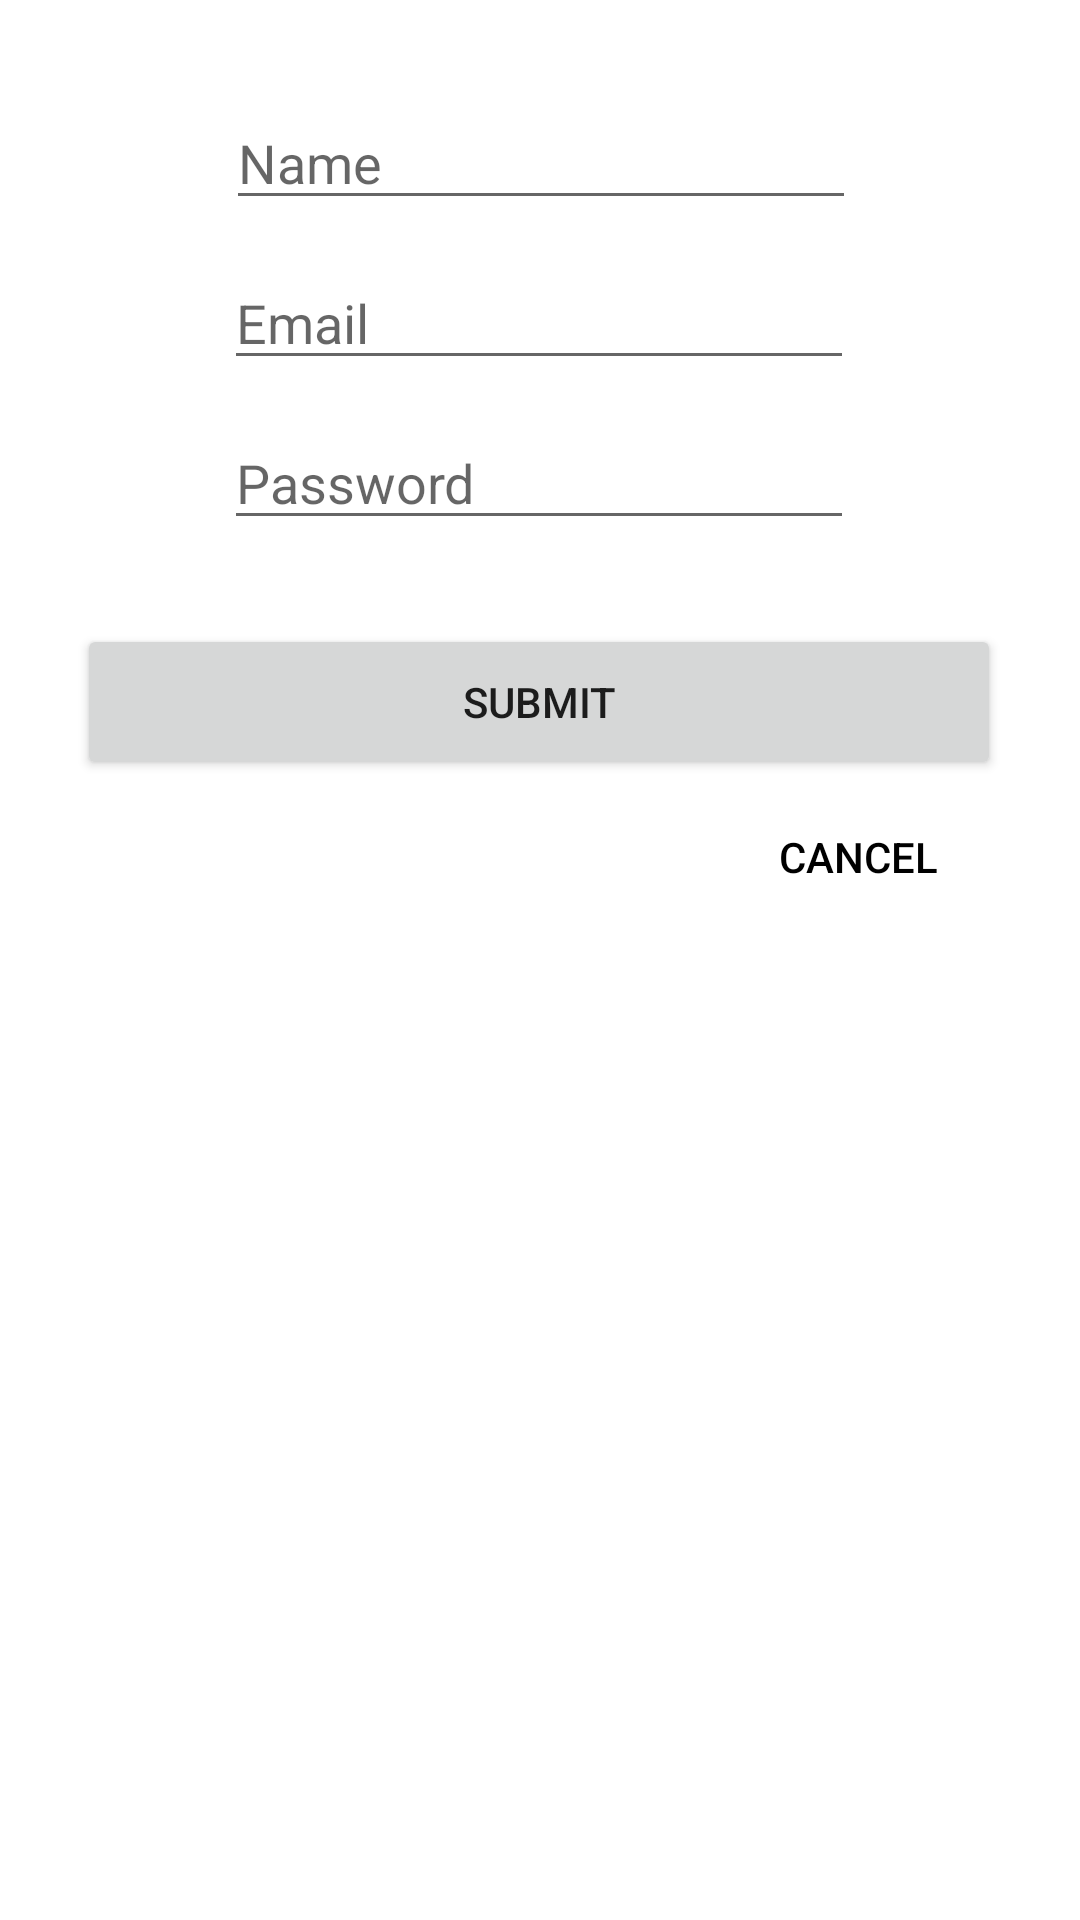

Produce the Android XML layout that renders to this screen, including the resource entries it uses.
<!-- AndroidManifest.xml: application theme Theme.Group25_InClass04 -->
<!-- res/layout/fragment_register.xml -->
<?xml version="1.0" encoding="utf-8"?>
<androidx.constraintlayout.widget.ConstraintLayout xmlns:android="http://schemas.android.com/apk/res/android"
    xmlns:app="http://schemas.android.com/apk/res-auto"
    xmlns:tools="http://schemas.android.com/tools"
    android:id="@+id/frameLayout3"
    android:layout_width="match_parent"
    android:layout_height="match_parent"
    tools:context=".RegisterFragment">

    <EditText
        android:id="@+id/editTextPersonName"
        android:layout_width="wrap_content"
        android:layout_height="wrap_content"
        android:layout_marginTop="32dp"
        android:ems="10"
        android:hint="@string/name_textbox_hint"
        android:inputType="textPersonName"
        app:layout_constraintEnd_toEndOf="parent"
        app:layout_constraintHorizontal_bias="0.502"
        app:layout_constraintStart_toStartOf="parent"
        app:layout_constraintTop_toTopOf="parent" />

    <EditText
        android:id="@+id/editTextPersonEmail"
        android:layout_width="wrap_content"
        android:layout_height="wrap_content"
        android:layout_marginTop="12dp"
        android:ems="10"
        android:hint="@string/email_textbox_hint"
        android:inputType="textPersonName"
        app:layout_constraintEnd_toEndOf="parent"
        app:layout_constraintHorizontal_bias="0.497"
        app:layout_constraintStart_toStartOf="parent"
        app:layout_constraintTop_toBottomOf="@+id/editTextPersonName" />

    <EditText
        android:id="@+id/editTextPersonPassword"
        android:layout_width="wrap_content"
        android:layout_height="wrap_content"
        android:layout_marginTop="12dp"
        android:ems="10"
        android:hint="@string/password_textbox_hint"
        android:inputType="textPersonName"
        app:layout_constraintEnd_toEndOf="parent"
        app:layout_constraintHorizontal_bias="0.497"
        app:layout_constraintStart_toStartOf="parent"
        app:layout_constraintTop_toBottomOf="@+id/editTextPersonEmail" />

    <Button
        android:id="@+id/button_submit"
        android:layout_width="308dp"
        android:layout_height="52dp"
        android:layout_marginTop="28dp"
        android:text="@string/update_submit_button_label"
        app:layout_constraintEnd_toEndOf="parent"
        app:layout_constraintHorizontal_bias="0.495"
        app:layout_constraintStart_toStartOf="parent"
        app:layout_constraintTop_toBottomOf="@+id/editTextPersonPassword" />

    <Button
        android:id="@+id/button_cancel"
        android:layout_width="95dp"
        android:layout_height="43dp"
        android:layout_marginTop="4dp"
        android:background="@android:color/transparent"
        android:text="@string/update_cancel_button_label"
        android:textColor="#000000"
        app:layout_constraintEnd_toEndOf="parent"
        app:layout_constraintHorizontal_bias="0.901"
        app:layout_constraintStart_toStartOf="parent"
        app:layout_constraintTop_toBottomOf="@+id/button_submit" />
</androidx.constraintlayout.widget.ConstraintLayout>
<!-- resources referenced by this layout -->
<resources>
  <string name="email_textbox_hint">Email</string>
  <string name="name_textbox_hint">Name</string>
  <string name="password_textbox_hint">Password</string>
  <string name="update_cancel_button_label">Cancel</string>
  <string name="update_submit_button_label">Submit</string>
  <style name="Theme.Group25_InClass04" parent="Theme.MaterialComponents.DayNight.DarkActionBar">
          
          <item name="colorPrimary">@color/purple_500</item>
          <item name="colorPrimaryVariant">@color/purple_700</item>
          <item name="colorOnPrimary">@color/white</item>
          
          <item name="colorSecondary">@color/teal_200</item>
          <item name="colorSecondaryVariant">@color/teal_700</item>
          <item name="colorOnSecondary">@color/black</item>
          
          <item name="android:statusBarColor" tools:targetApi="l">?attr/colorPrimaryVariant</item>
          
      </style>
  <!-- not gathered from this repository: default colours our renderer supplied (Android Studio template values) -->
  <color name="purple_500">#FF6200EE</color>
  <color name="purple_700">#FF3700B3</color>
  <color name="teal_200">#FF03DAC5</color>
  <color name="teal_700">#FF018786</color>
  <color name="black">#FF000000</color>
  <color name="white">#FFFFFFFF</color>
</resources>
